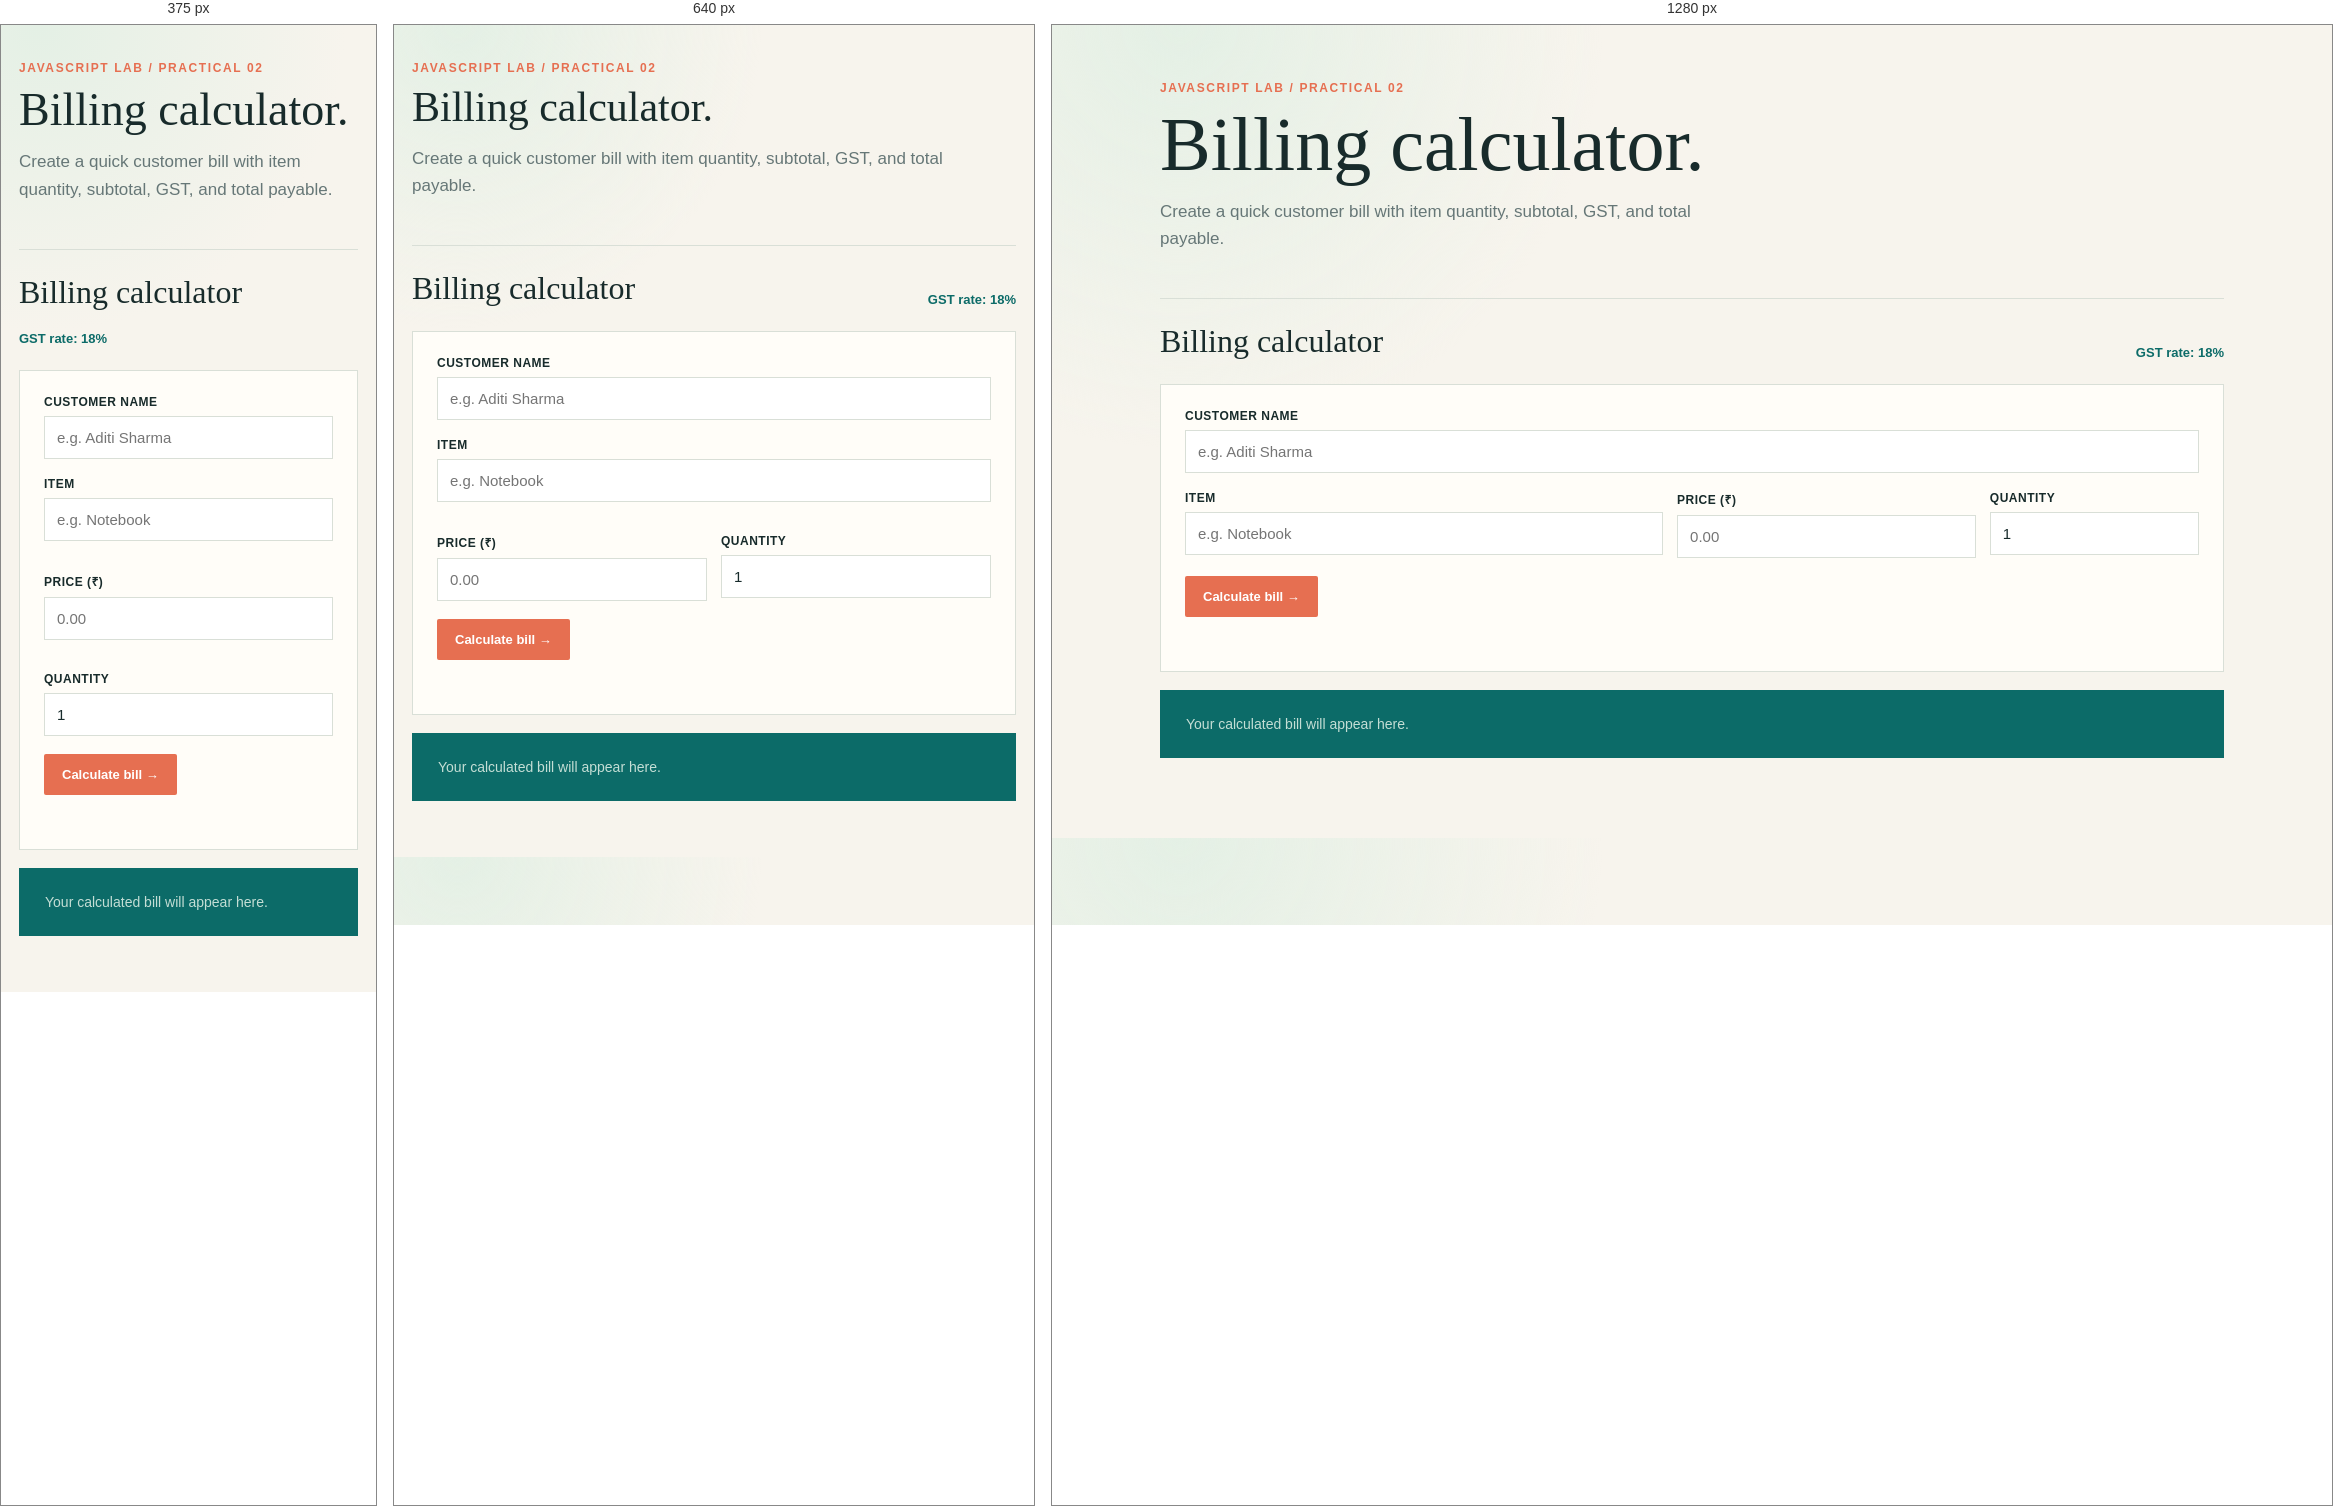
Rendered at 375 px, 640 px and 1280 px, left to right.

<!-- file: index.html -->
<!DOCTYPE html>
<html lang="en">
<head>
    <meta charset="UTF-8">
    <meta name="viewport" content="width=device-width, initial-scale=1.0">
    <title>Practical 2 | JavaScript Fundamentals</title>
    <link rel="stylesheet" href="style.css">
</head>
<body>
    <main class="page-shell">
        <header class="page-header">
            <p class="eyebrow">JavaScript Lab / Practical 02</p>
            <h1>Billing calculator.</h1>
            <p class="intro">Create a quick customer bill with item quantity, subtotal, GST, and total payable.</p>
        </header>

        <section class="billing-panel" aria-labelledby="billing-heading">
            <div class="section-heading">
                <div>
                    <h2 id="billing-heading">Billing calculator</h2>
                </div>
                <p class="tax-note">GST rate: 18%</p>
            </div>
            <form id="billingForm" class="billing-form">
                <div class="field"><label for="customerName">Customer name</label><input id="customerName" type="text" placeholder="e.g. Aditi Sharma" required></div>
                <div class="item-row">
                    <div class="field"><label for="itemName">Item</label><input id="itemName" type="text" placeholder="e.g. Notebook" required></div>
                    <div class="field"><label for="price">Price (₹)</label><input id="price" type="number" min="0" step="0.01" placeholder="0.00" required></div>
                    <div class="field"><label for="quantity">Quantity</label><input id="quantity" type="number" min="1" step="1" value="1" required></div>
                </div>
                <button class="primary-button" type="submit">Calculate bill <span aria-hidden="true">→</span></button>
                <p class="form-message" id="formMessage" role="alert"></p>
            </form>
            <div class="receipt" id="receipt" aria-live="polite" aria-label="Bill summary">
                <div class="receipt-placeholder">Your calculated bill will appear here.</div>
            </div>
        </section>
    </main>
    <script src="script.js"></script>
</body>
</html>

/* @media block from style.css */
@media (max-width: 780px) { .page-shell { padding: 36px 18px 56px; } .concept-grid { grid-template-columns: repeat(2, 1fr); } .item-row { grid-template-columns: 1fr 1fr; } .item-row .field:first-child { grid-column: 1 / -1; } }

/* @media block from style.css */
@media (max-width: 500px) { .section-heading { align-items: start; flex-direction: column; } .concept-grid, .item-row { grid-template-columns: 1fr; } .item-row .field:first-child { grid-column: auto; } h1 { font-size: 46px; } }